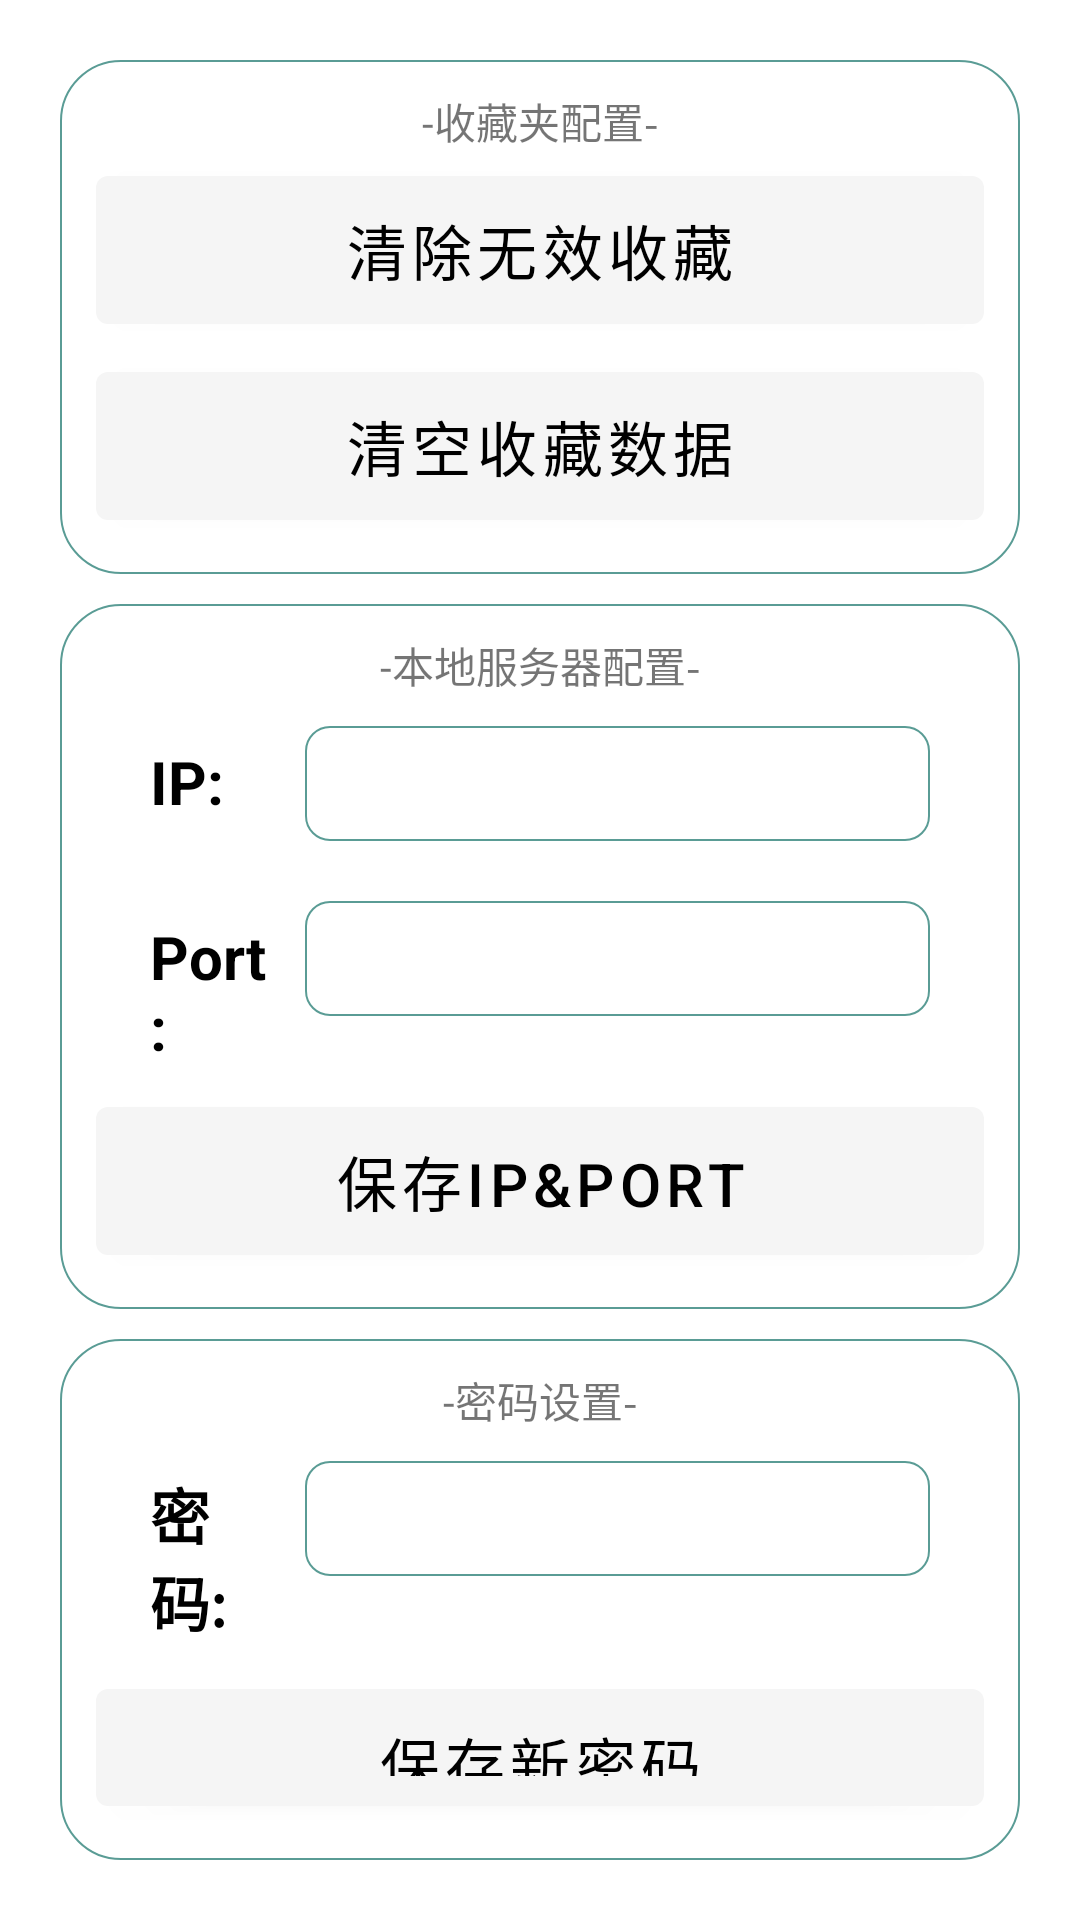

Here is an Android app screen rendered from its layout file. Give the layout XML and the strings, colors and styles it references.
<!-- AndroidManifest.xml: application theme Theme.OldFaces -->
<!-- res/layout/settings_activity.xml -->
<LinearLayout xmlns:android="http://schemas.android.com/apk/res/android"
    android:layout_width="match_parent"
    android:layout_height="match_parent">

    <FrameLayout
        android:id="@+id/settings"
        android:layout_width="match_parent"
        android:layout_height="match_parent" >

        <LinearLayout
            android:layout_width="match_parent"
            android:layout_height="wrap_content"
            android:layout_margin="20dp"
            android:orientation="vertical">

            <LinearLayout
                android:layout_width="match_parent"
                android:layout_height="match_parent"
                android:background="@drawable/border"
                android:orientation="vertical"
                android:padding="10dp">

                <TextView
                    android:layout_width="match_parent"
                    android:layout_height="wrap_content"
                    android:gravity="center"
                    android:text="-收藏夹配置-" />

                <Button
                    android:id="@+id/settingClearFavorites"
                    android:layout_width="match_parent"
                    android:layout_height="wrap_content"
                    android:layout_margin="2dp"
                    android:padding="10dp"
                    android:text="清除无效收藏"
                    android:textColor="@color/login"
                    android:textSize="20dp"
                    android:theme="@style/Theme.MaterialComponents.DayNight.Dialog.MinWidth.Bridge" />

                <Button
                    android:id="@+id/settingRemoveFavorites"
                    android:layout_width="match_parent"
                    android:layout_height="wrap_content"
                    android:layout_margin="2dp"
                    android:padding="10dp"
                    android:text="清空收藏数据"
                    android:textColor="@color/login"
                    android:textSize="20dp"
                    android:theme="@style/Theme.MaterialComponents.DayNight.Dialog.MinWidth.Bridge" />

            </LinearLayout>

            <LinearLayout
                android:layout_width="match_parent"
                android:layout_height="match_parent"
                android:layout_marginTop="10dp"
                android:padding="10dp"
                android:background="@drawable/border"
                android:orientation="vertical">

                <TextView
                    android:layout_width="match_parent"
                    android:layout_height="wrap_content"
                    android:gravity="center"
                    android:text="-本地服务器配置-" />

                <LinearLayout
                    android:layout_width="match_parent"
                    android:layout_height="match_parent"
                    android:orientation="horizontal"
                    android:paddingHorizontal="20dp"
                    android:paddingVertical="10dp">

                    <TextView
                        android:layout_width="0dp"
                        android:layout_height="wrap_content"
                        android:layout_marginEnd="10dp"
                        android:layout_weight="1"
                        android:text="IP:"
                        android:textColor="@color/login"
                        android:textSize="20sp"
                        android:textStyle="bold" />

                    <EditText
                        android:id="@+id/settingIP"
                        android:layout_width="0dp"
                        android:layout_height="wrap_content"
                        android:layout_weight="5"
                        android:background="@drawable/styles_editview"
                        android:ems="10"
                        android:inputType="text"
                        android:text="" />

                </LinearLayout>

                <LinearLayout
                    android:layout_width="match_parent"
                    android:layout_height="match_parent"
                    android:orientation="horizontal"
                    android:paddingHorizontal="20dp"
                    android:paddingVertical="10dp">

                    <TextView
                        android:layout_width="0dp"
                        android:layout_height="wrap_content"
                        android:layout_marginEnd="10dp"
                        android:layout_weight="1"
                        android:text="Port:"
                        android:textColor="@color/login"
                        android:textSize="20sp"
                        android:textStyle="bold" />

                    <EditText
                        android:id="@+id/settingPort"
                        android:layout_width="0dp"
                        android:layout_height="wrap_content"
                        android:layout_weight="5"
                        android:background="@drawable/styles_editview"
                        android:ems="10"
                        android:inputType="number"
                        android:text="" />
                </LinearLayout>

                <Button
                    android:id="@+id/settingSaveIPAndPort"
                    android:layout_width="match_parent"
                    android:layout_height="wrap_content"
                    android:layout_margin="2dp"
                    android:padding="10dp"
                    android:text="保存IP&amp;Port"
                    android:textColor="@color/login"
                    android:textSize="20dp"
                    android:theme="@style/Theme.MaterialComponents.DayNight.Dialog.MinWidth.Bridge" />

            </LinearLayout>


            <LinearLayout
                android:layout_width="match_parent"
                android:layout_height="match_parent"
                android:layout_marginTop="10dp"
                android:padding="10dp"
                android:background="@drawable/border"
                android:orientation="vertical">

                <TextView
                    android:layout_width="match_parent"
                    android:layout_height="wrap_content"
                    android:gravity="center"
                    android:text="-密码设置-" />

                <LinearLayout
                    android:layout_width="match_parent"
                    android:layout_height="wrap_content"
                    android:orientation="horizontal"
                    android:paddingHorizontal="20dp"
                    android:paddingVertical="10dp">

                    <TextView
                        android:layout_width="0dp"
                        android:layout_height="wrap_content"
                        android:layout_marginEnd="10dp"
                        android:layout_weight="1"
                        android:text="密码:"
                        android:textColor="@color/login"
                        android:textSize="20sp"
                        android:textStyle="bold" />

                    <EditText
                        android:id="@+id/settingPassward"
                        android:layout_width="0dp"
                        android:layout_height="wrap_content"
                        android:layout_weight="5"
                        android:background="@drawable/styles_editview"
                        android:ems="10"
                        android:inputType="number"
                        android:text="" />
                </LinearLayout>

                <Button
                    android:id="@+id/settingSavePassword"
                    android:layout_width="match_parent"
                    android:layout_height="wrap_content"
                    android:layout_margin="2dp"
                    android:padding="10dp"
                    android:text="保存新密码"
                    android:textColor="@color/login"
                    android:textSize="20dp"
                    android:theme="@style/Theme.MaterialComponents.DayNight.Dialog.MinWidth.Bridge" />

            </LinearLayout>
        </LinearLayout>

    </FrameLayout>
</LinearLayout>
<!-- resources referenced by this layout -->
<resources>
  <color name="login">#FF000000</color>
  <!-- drawable border (drawable) -->
  <?xml version="1.0" encoding="utf-8"?>
  <shape xmlns:android="http://schemas.android.com/apk/res/android"
      android:shape="rectangle">
      <solid android:color="@color/edit_text"/> 
      <stroke
          android:width="0.8dp"
          android:color="@color/purple_200"/> 
      <corners android:radius="20dp"/> 
  </shape>
  <!-- drawable styles_editview (drawable) -->
  <?xml version="1.0" encoding="UTF-8"?>
  <shape xmlns:android="http://schemas.android.com/apk/res/android" android:shape="rectangle" >
      
      <padding
          android:left="10dp"
          android:right="10dp"
          android:top="7dp"
          android:bottom="7dp"  />
      
      <corners android:radius="8dp" />
      
      <solid android:color="@color/edit_text"  ></solid>
      
      <stroke
          android:width="2px"
          android:color="@color/purple_200" >
      </stroke>
  
  </shape>
  <style name="Theme.OldFaces" parent="Theme.MaterialComponents.DayNight.DarkActionBar">
          
          <item name="colorPrimary">@color/purple_500</item>
          <item name="colorPrimaryVariant">@color/purple_700</item>
          <item name="colorOnPrimary">@color/white</item>
          
          <item name="colorSecondary">@color/teal_200</item>
          <item name="colorSecondaryVariant">@color/teal_700</item>
          <item name="colorOnSecondary">@color/black</item>
          
          <item name="android:statusBarColor" tools:targetApi="l">?attr/colorPrimaryVariant</item>
          
      </style>
  <color name="edit_text">#FFFFFF</color>
  <color name="purple_200">#5A9C95</color>
  <color name="purple_500">#4C8F89</color>
  <color name="purple_700">#145A54</color>
  <color name="white">#FFFFFFFF</color>
  <color name="teal_200">#FF03DAC5</color>
  <color name="teal_700">#FF018786</color>
  <color name="black">#FF000000</color>
</resources>
